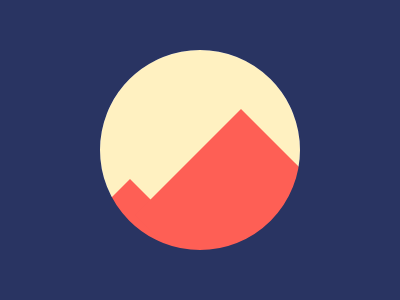

Write the HTML and CSS that draws this image.

<div class="b circle"></div>
<div class="circle"></div>
<div class="s s1"></div>
<div class="s s2"></div>
<style>
  body {
    display: flex;
    align-items: center;
    justify-content: center;
  }
  .s1 {
    margin-right: 140px;
    margin-top: 270px;
  }
  .s2 {
    margin-top: 130px;
    margin-right: -81px;
  }
  .s {
    z-index: 90;
    position: fixed;
    width: 150px;
    height: 150px;
    background: #FE5F55;
    transform: rotate(45deg);
  }
  .circle {
    z-index:80;
    width: 100px;
    height: 100px;
    padding: 50px;
    border-radius: 50%;
    background: #FFF1C1;
  }
  .b {
    z-index: 100;
    position: fixed;
    background: transparent;
    border: 200px #293462 solid;
  }
</style>
<!-- 600.43 (100% match) -->